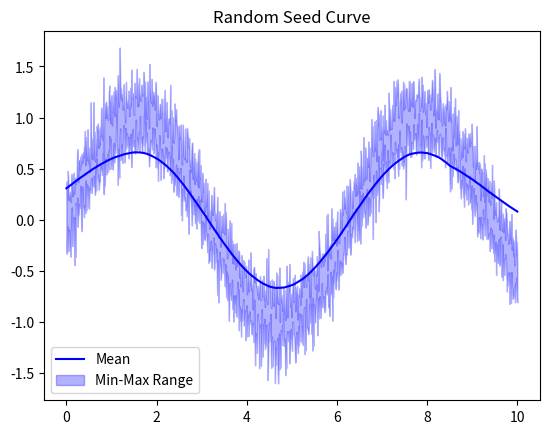

Generate this figure with matplotlib:
import numpy as np
import matplotlib.pyplot as plt

# 设置随机种子以获得可重复的随机数据
np.random.seed(0)

# 生成随机数据
x = np.linspace(0, 10, 1000)
num_seeds = 5  # 随机种子的数量

# 生成每个随机种子对应的y值
ys = []
for _ in range(num_seeds):
    y = np.random.normal(loc=np.sin(x), scale=0.2)
    ys.append(y)

# 计算y的平均值、最大值和最小值
y_mean = np.mean(ys, axis=0)
y_max = np.max(ys, axis=0)
y_min = np.min(ys, axis=0)

# 平滑处理曲线
y_mean_smooth = np.convolve(y_mean, np.ones(300) / 300, mode='same')

# 绘制曲线图
plt.plot(x, y_mean_smooth, color='blue', label='Mean')  # 平均值曲线
plt.fill_between(x, y_min, y_max, color='blue', alpha=0.3, label='Min-Max Range')  # 最小值和最大值的阴影区域

# 添加图例和标题
plt.legend()
plt.title('Random Seed Curve')

# 显示图形
plt.show()
